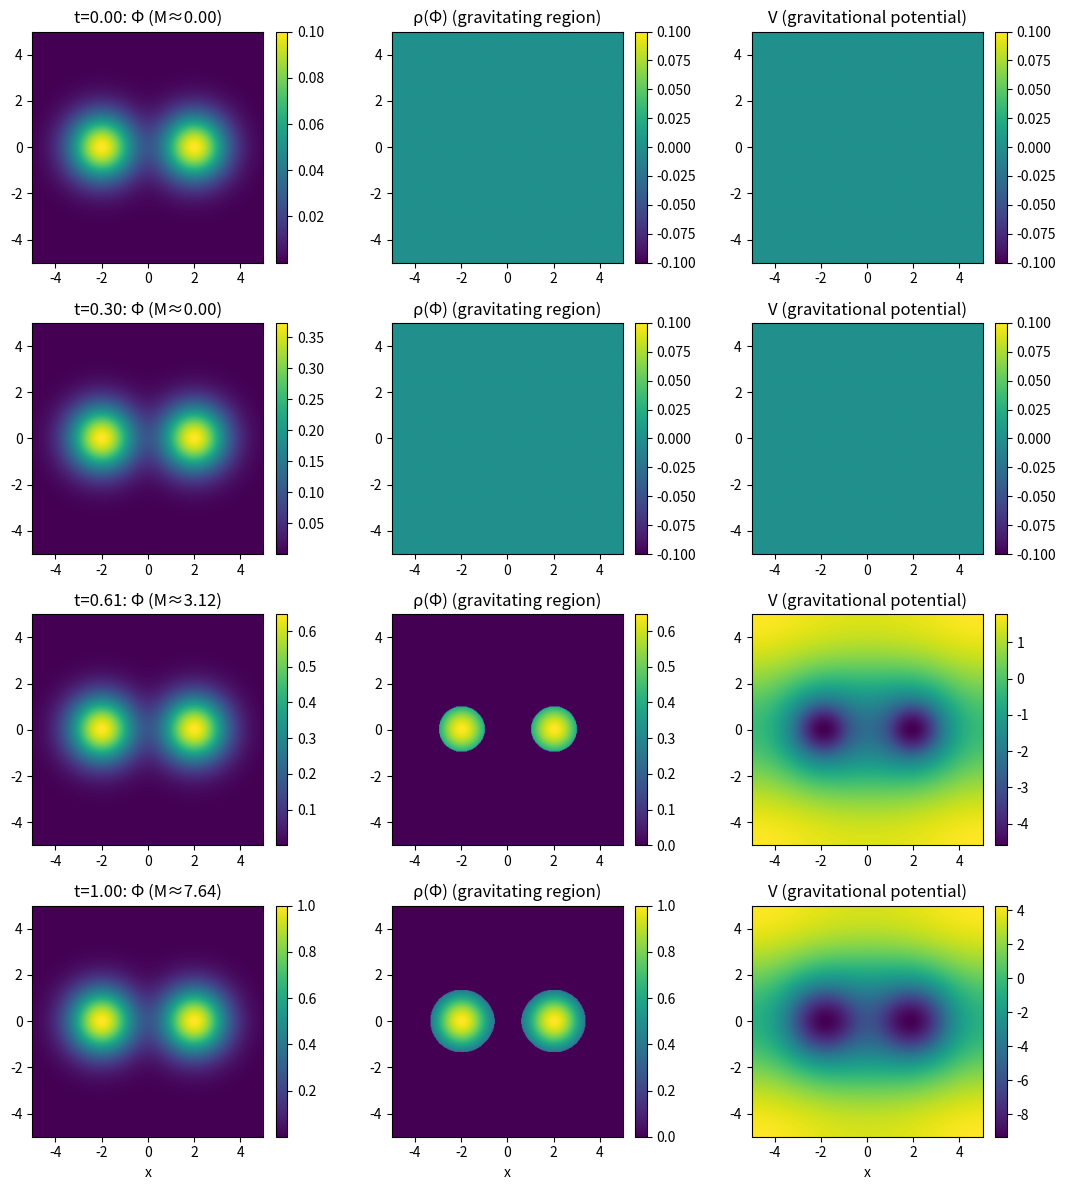

Recreate this plot in Python.
import numpy as np
import matplotlib.pyplot as plt

# 2-cloud time-dependent Φ model

# Spatial grid
L = 10.0
N = 300
x = np.linspace(-L/2, L/2, N)
y = np.linspace(-L/2, L/2, N)
X, Y = np.meshgrid(x, y)

dx = x[1] - x[0]
dy = y[1] - y[0]
cell_area = dx * dy

# Cloud positions
x1, y1 = -2.0, 0.0
x2, y2 =  2.0, 0.0
sigma = 1.0
Phi_c = 0.4

def solve_potential(rho):
    rho_k = np.fft.fft2(rho)
    kx = np.fft.fftfreq(N, d=(x[1]-x[0])) * 2*np.pi
    ky = np.fft.fftfreq(N, d=(y[1]-y[0])) * 2*np.pi
    KX, KY = np.meshgrid(kx, ky)
    K2 = KX**2 + KY**2
    K2[0, 0] = 1.0
    V_k = -4*np.pi * rho_k / K2
    V_k[0, 0] = 0.0
    V = np.fft.ifft2(V_k).real
    return V

def gravity_mag(V):
    dVdx, dVdy = np.gradient(V, x[1]-x[0], y[1]-y[0])
    gX = -dVdx
    gY = -dVdy
    return np.sqrt(gX**2 + gY**2)

# Time evolution of peak Φ0(t)
T = 80
t_arr = np.linspace(0, 1, T)
Phi0_start = 0.1
Phi0_end = 1.0
Phi0_t = Phi0_start + (Phi0_end - Phi0_start) * t_arr

# Choose 4 representative times to show snapshots
snapshot_indices = [0, int(T*0.3), int(T*0.6), T-1]

snapshots = []

for idx, Phi0 in enumerate(Phi0_t):
    # Two Gaussian Φ clouds
    R1_2 = (X - x1)**2 + (Y - y1)**2
    R2_2 = (X - x2)**2 + (Y - y2)**2
    Phi = Phi0 * np.exp(-R1_2/(2*sigma**2)) + Phi0 * np.exp(-R2_2/(2*sigma**2))
    
    # Thresholded mapping
    rho = np.where(Phi > Phi_c, Phi, 0.0)
    M = rho.sum() * cell_area
    
    # Potential and gravity only for selected snapshots
    if idx in snapshot_indices:
        if rho.max() > 0:
            V = solve_potential(rho)
            gmag = gravity_mag(V)
        else:
            V = np.zeros_like(Phi)
            gmag = np.zeros_like(Phi)
        snapshots.append((t_arr[idx], Phi.copy(), rho.copy(), V.copy(), gmag.copy(), M))

# Plot snapshots: Φ, ρ, and V for each time
n_snaps = len(snapshots)
fig, axes = plt.subplots(n_snaps, 3, figsize=(11, 3*n_snaps))

for i, (t, Phi_s, rho_s, V_s, gmag_s, M_s) in enumerate(snapshots):
    ax0 = axes[i, 0]
    im0 = ax0.imshow(Phi_s, extent=[x.min(), x.max(), y.min(), y.max()], origin='lower')
    ax0.set_title(f"t={t:.2f}: Φ (M≈{M_s:.2f})")
    fig.colorbar(im0, ax=ax0, fraction=0.046, pad=0.04)
    
    ax1 = axes[i, 1]
    im1 = ax1.imshow(rho_s, extent=[x.min(), x.max(), y.min(), y.max()], origin='lower')
    ax1.set_title("ρ(Φ) (gravitating region)")
    fig.colorbar(im1, ax=ax1, fraction=0.046, pad=0.04)
    
    ax2 = axes[i, 2]
    im2 = ax2.imshow(V_s, extent=[x.min(), x.max(), y.min(), y.max()], origin='lower')
    ax2.set_title("V (gravitational potential)")
    fig.colorbar(im2, ax=ax2, fraction=0.046, pad=0.04)

for j in range(3):
    axes[-1, j].set_xlabel("x")

plt.tight_layout()
plt.show()
